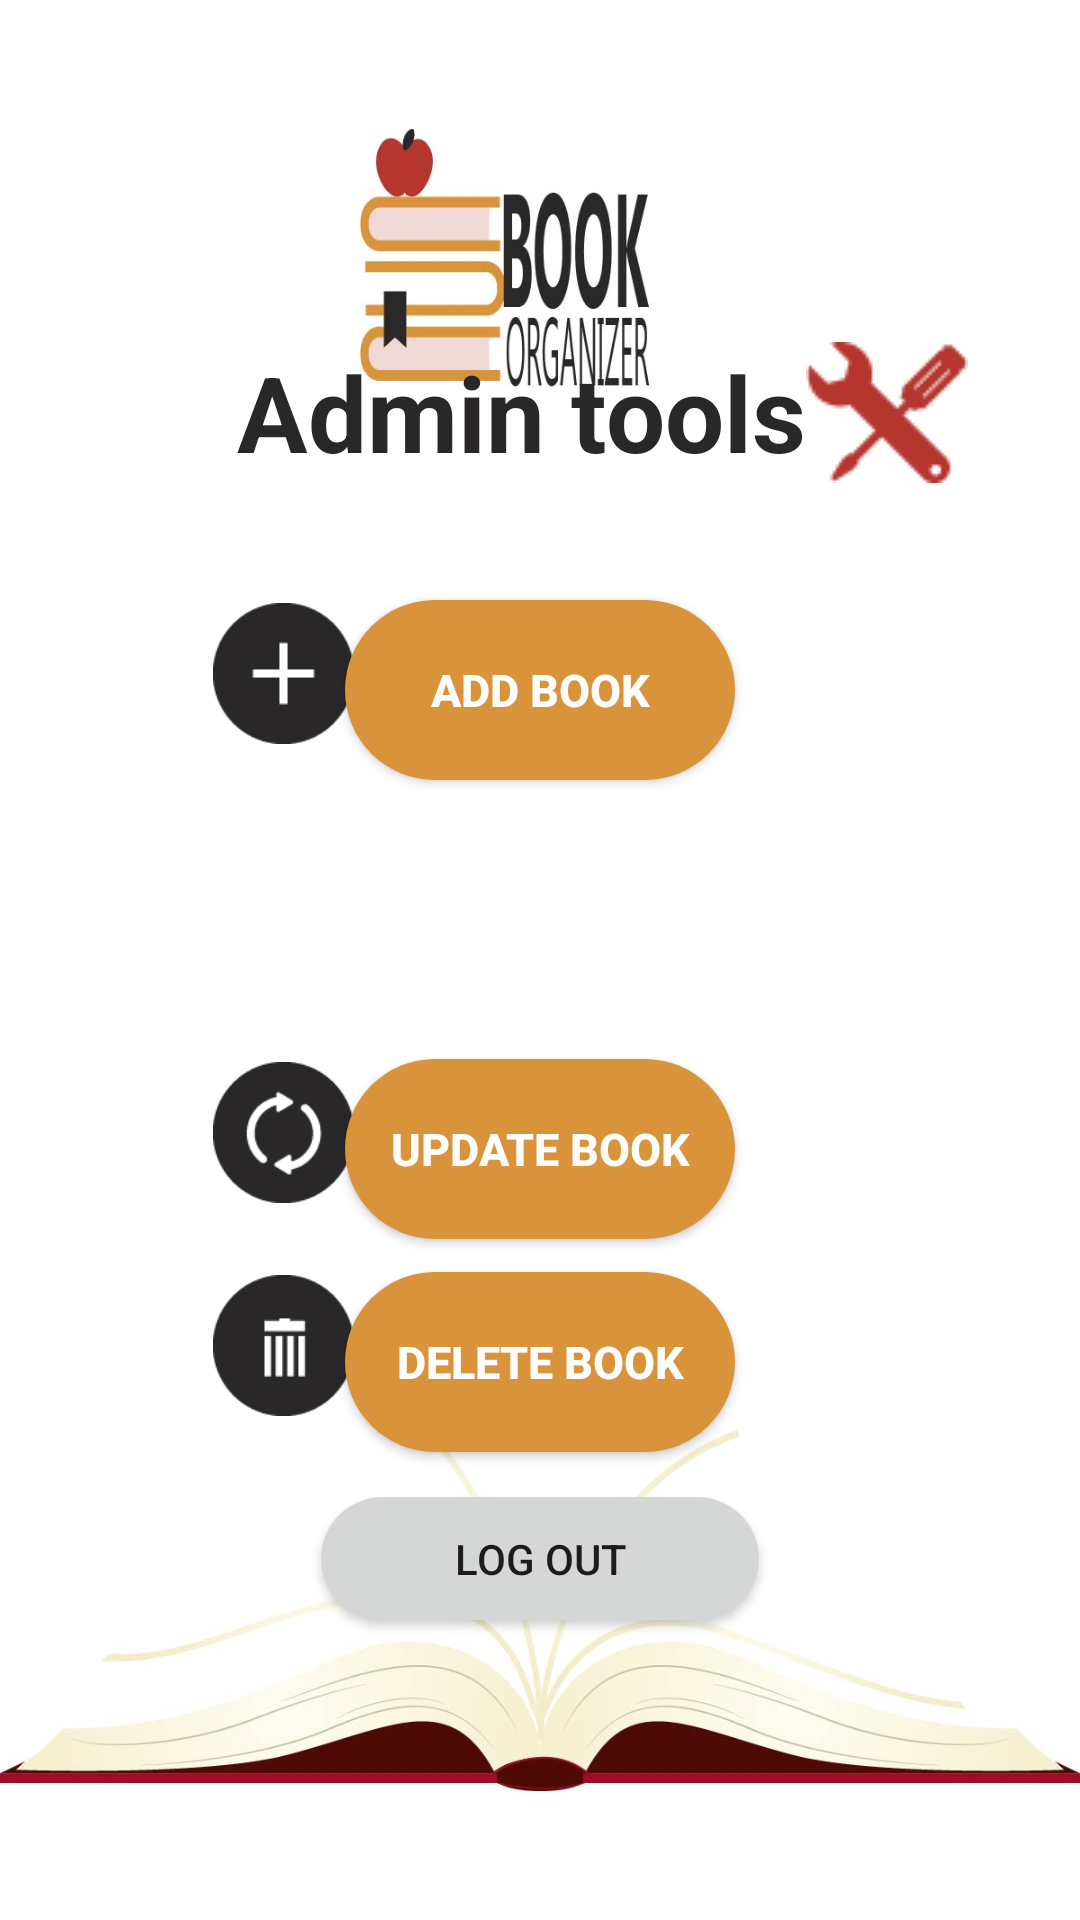

Write the Android layout XML for this screen, with the resource values it uses.
<!-- AndroidManifest.xml: application theme AppTheme -->
<!-- res/layout/fragment_admin.xml -->
<?xml version="1.0" encoding="utf-8"?>
<RelativeLayout xmlns:android="http://schemas.android.com/apk/res/android"
    xmlns:app="http://schemas.android.com/apk/res-auto"
    xmlns:tools="http://schemas.android.com/tools"
    android:layout_width="match_parent"
    android:layout_height="match_parent"
    android:background="#ffffff"
    tools:context=".adminFragment">

    <ImageView
        android:layout_width="match_parent"
        android:layout_height="match_parent"
        android:layout_alignParentStart="true"
        android:layout_alignParentTop="true"
        android:src="@drawable/probackground" />

    <TextView
        android:id="@+id/admin"
        android:layout_width="wrap_content"
        android:layout_height="wrap_content"
        android:layout_alignParentStart="true"
        android:layout_alignParentTop="true"
        android:layout_marginStart="79dp"
        android:layout_marginTop="114dp"
        android:text="Admin tools"
        android:textColor="#2A2728"
        android:textSize="35sp"
        android:textStyle="bold" />


    <Button
        android:id="@+id/addBookbtn"
        android:layout_width="130dp"
        android:layout_height="wrap_content"
        android:layout_alignParentTop="true"
        android:layout_centerHorizontal="true"
        android:layout_marginTop="200dp"
        android:background="@drawable/colored_button"
        android:text="Add Book"
        android:textColor="#fdfdfe"
        android:textSize="15sp"
        android:textStyle="bold" />

    <Button
        android:id="@+id/updateBookbtn"
        android:layout_width="130dp"
        android:layout_height="wrap_content"
        android:layout_alignParentBottom="true"
        android:layout_centerHorizontal="true"
        android:layout_marginBottom="227dp"
        android:background="@drawable/colored_button"
        android:text="Update Book"
        android:textColor="#fdfdfe"
        android:textSize="15sp"
        android:textStyle="bold" />

    <Button
        android:id="@+id/deletBookbtn"
        android:layout_width="130dp"
        android:layout_height="wrap_content"
        android:layout_alignParentBottom="true"
        android:layout_centerHorizontal="true"
        android:layout_marginBottom="156dp"
        android:background="@drawable/colored_button"
        android:text="Delete Book"
        android:textColor="#fdfdfe"
        android:textSize="15sp"
        android:textStyle="bold" />

    <ImageView
        android:id="@+id/imageView4"
        android:layout_width="47dp"
        android:layout_height="49dp"
        android:layout_alignParentStart="true"
        android:layout_alignTop="@+id/addBookbtn"
        android:layout_marginStart="71dp"
        android:src="@drawable/add_icon" />

    <ImageView
        android:id="@+id/imageView5"
        android:layout_width="47dp"
        android:layout_height="49dp"
        android:layout_alignStart="@+id/imageView4"
        android:layout_alignTop="@+id/updateBookbtn"
        android:src="@drawable/update_icon" />

    <ImageView
        android:id="@+id/imageView6"
        android:layout_width="47dp"
        android:layout_height="49dp"
        android:layout_alignStart="@+id/imageView4"
        android:layout_alignTop="@+id/deletBookbtn"
        android:src="@drawable/delete_icon" />

    <ImageView
        android:id="@+id/imageView7"
        android:layout_width="wrap_content"
        android:layout_height="wrap_content"
        android:layout_alignTop="@+id/admin"
        android:layout_toEndOf="@+id/admin"
        android:src="@drawable/tools_icon" />

    <Button
        android:id="@+id/admin_logout_btn"
        android:layout_width="146dp"
        android:layout_height="41dp"
        android:layout_alignParentBottom="true"
        android:layout_centerHorizontal="true"
        android:layout_gravity="center_horizontal"
        android:layout_marginBottom="100dp"
        android:background="@drawable/buttoun"
        android:text="log out" />

</RelativeLayout>
<!-- resources referenced by this layout -->
<resources>
  <!-- drawable add_icon: png bitmap (drawable, 1486 bytes) -->
  <!-- drawable buttoun (drawable) -->
  <?xml version="1.0" encoding="utf-8"?>
  <shape xmlns:android="http://schemas.android.com/apk/res/android"
      android:shape="rectangle"
      android:layout_height="wrap_content"
      android:layout_width="wrap_content">
  
      <corners
          android:bottomLeftRadius="30dp"
          android:bottomRightRadius="30dp"
          android:radius="60dp"
          android:topLeftRadius="30dp"
          android:topRightRadius="30dp" />
  
      <solid android:color="#d5d6d6" />
  
      <padding
          android:bottom="0dp"
          android:left="0dp"
          android:right="0dp"
          android:top="0dp" />
  
      <size
          android:height="60dp"
          android:width="270dp" />
  
  </shape>
  <!-- drawable colored_button (drawable) -->
  <?xml version="1.0" encoding="utf-8"?>
  <shape xmlns:android="http://schemas.android.com/apk/res/android"
      android:shape="rectangle"
      android:layout_height="wrap_content"
      android:layout_width="wrap_content">
  
      <corners
          android:bottomLeftRadius="30dp"
          android:bottomRightRadius="30dp"
          android:radius="60dp"
          android:topLeftRadius="30dp"
          android:topRightRadius="30dp" />
  
      <solid android:color="#D9943B" />
  
      <padding
          android:bottom="0dp"
          android:left="0dp"
          android:right="0dp"
          android:top="0dp" />
  
      <size
          android:height="60dp"
          android:width="270dp" />
  
  </shape>
  <!-- drawable delete_icon: png bitmap (drawable, 1566 bytes) -->
  <!-- drawable probackground: jpg bitmap (drawable, 60509 bytes) -->
  <!-- drawable tools_icon: png bitmap (drawable, 992 bytes) -->
  <!-- drawable update_icon: png bitmap (drawable, 2724 bytes) -->
  <style name="AppTheme" parent="Base.Theme.AppCompat.Light.DarkActionBar">
          
          <item name="colorPrimary">#2A2728</item>
          <item name="colorPrimaryDark">#161515</item>
          <item name="colorAccent">#D9943B</item>
      </style>
</resources>
